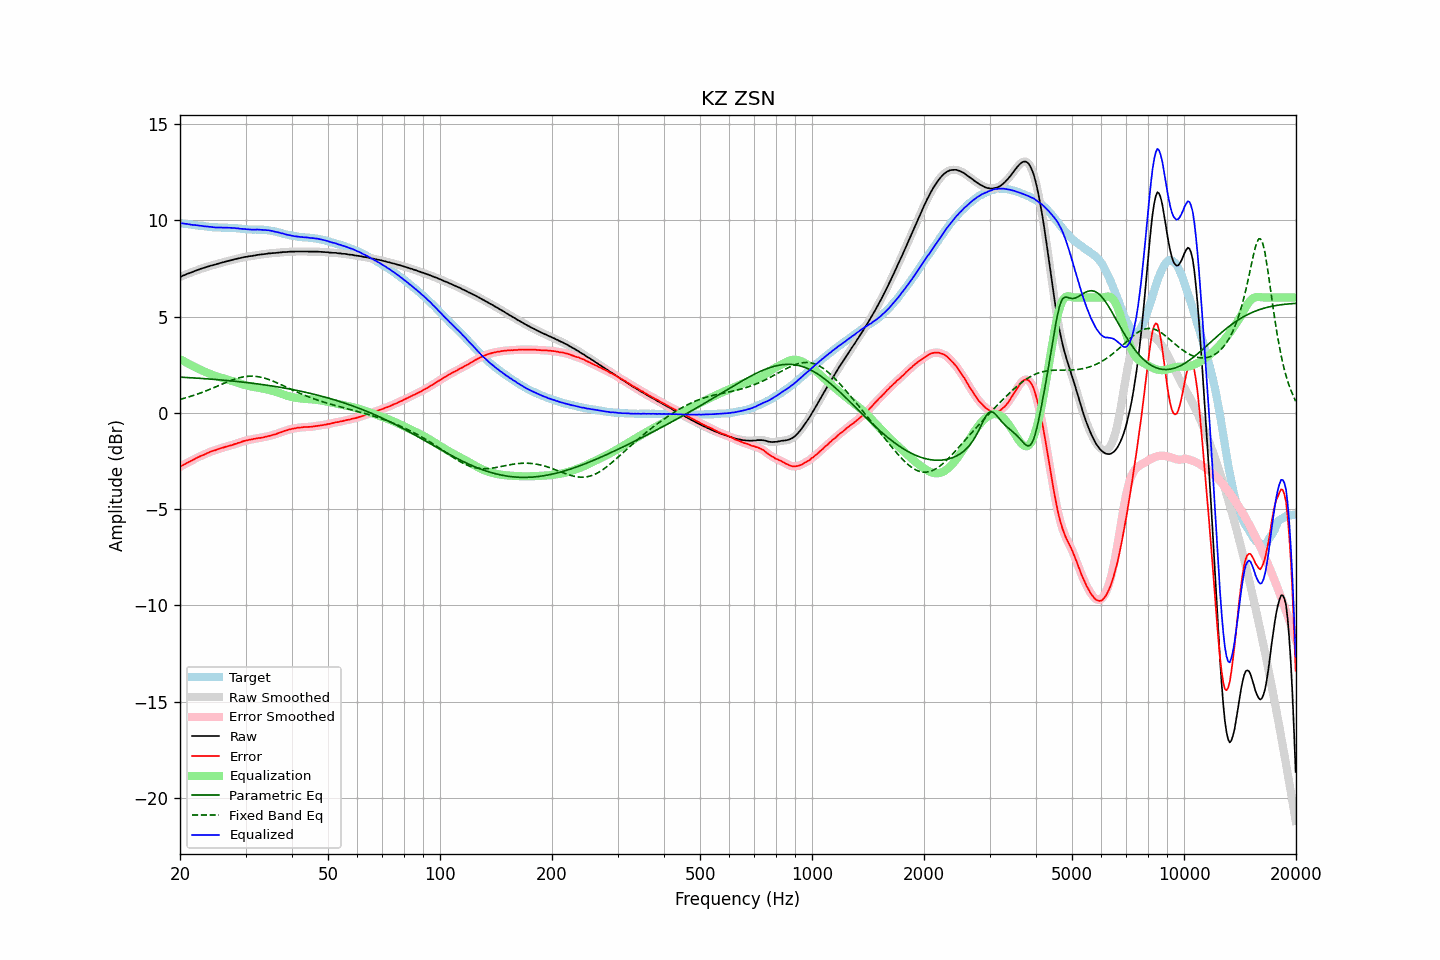

Values plotted in this chart, from the file beside it:
frequency, raw, error, smoothed, error_smoothed, equalization, parametric_eq, fixed_band_eq, equalized_raw, equalized_smoothed, target
20.00, 7.06, -2.80, 7.06, -2.80, 2.80, 1.86, 0.71, 9.86, 9.86, 9.86
20.20, 7.10, -2.75, 7.10, -2.75, 2.75, 1.86, 0.73, 9.85, 9.85, 9.85
20.40, 7.14, -2.70, 7.14, -2.70, 2.70, 1.85, 0.75, 9.84, 9.84, 9.84
20.61, 7.17, -2.66, 7.17, -2.66, 2.66, 1.85, 0.77, 9.83, 9.83, 9.83
20.81, 7.21, -2.61, 7.21, -2.61, 2.61, 1.84, 0.80, 9.82, 9.82, 9.82
21.02, 7.24, -2.57, 7.24, -2.57, 2.57, 1.84, 0.82, 9.81, 9.81, 9.81
21.23, 7.27, -2.53, 7.27, -2.53, 2.52, 1.83, 0.85, 9.79, 9.79, 9.80
21.44, 7.30, -2.48, 7.30, -2.48, 2.48, 1.83, 0.87, 9.78, 9.78, 9.79
21.66, 7.33, -2.45, 7.33, -2.44, 2.44, 1.82, 0.90, 9.77, 9.77, 9.77
21.87, 7.37, -2.39, 7.37, -2.40, 2.40, 1.82, 0.93, 9.77, 9.76, 9.76
22.09, 7.40, -2.35, 7.40, -2.35, 2.35, 1.81, 0.96, 9.75, 9.75, 9.75
22.31, 7.43, -2.31, 7.43, -2.31, 2.31, 1.81, 0.98, 9.74, 9.74, 9.74
22.54, 7.46, -2.27, 7.46, -2.27, 2.27, 1.80, 1.01, 9.73, 9.73, 9.73
22.76, 7.49, -2.23, 7.49, -2.23, 2.23, 1.80, 1.05, 9.72, 9.72, 9.72
22.99, 7.52, -2.20, 7.52, -2.20, 2.20, 1.79, 1.08, 9.71, 9.71, 9.72
23.22, 7.54, -2.17, 7.54, -2.16, 2.16, 1.78, 1.11, 9.70, 9.70, 9.71
23.45, 7.57, -2.13, 7.57, -2.13, 2.12, 1.78, 1.14, 9.69, 9.69, 9.70
23.69, 7.60, -2.08, 7.60, -2.09, 2.09, 1.77, 1.18, 9.69, 9.68, 9.68
23.92, 7.62, -2.05, 7.62, -2.05, 2.05, 1.77, 1.21, 9.67, 9.68, 9.67
24.16, 7.65, -2.01, 7.65, -2.01, 2.02, 1.76, 1.24, 9.67, 9.67, 9.66
24.40, 7.67, -1.98, 7.67, -1.98, 1.99, 1.75, 1.28, 9.66, 9.66, 9.65
24.65, 7.69, -1.96, 7.69, -1.96, 1.96, 1.75, 1.31, 9.65, 9.65, 9.65
24.89, 7.71, -1.94, 7.71, -1.93, 1.93, 1.74, 1.35, 9.64, 9.64, 9.65
25.14, 7.74, -1.90, 7.74, -1.90, 1.90, 1.73, 1.39, 9.64, 9.64, 9.64
25.39, 7.76, -1.87, 7.76, -1.87, 1.87, 1.73, 1.42, 9.63, 9.64, 9.63
25.65, 7.79, -1.84, 7.79, -1.84, 1.85, 1.72, 1.46, 9.64, 9.63, 9.63
25.91, 7.81, -1.82, 7.81, -1.82, 1.82, 1.71, 1.49, 9.63, 9.63, 9.63
26.16, 7.83, -1.80, 7.83, -1.79, 1.80, 1.70, 1.53, 9.63, 9.63, 9.63
26.43, 7.86, -1.77, 7.86, -1.77, 1.77, 1.70, 1.56, 9.63, 9.63, 9.63
26.69, 7.88, -1.74, 7.88, -1.74, 1.75, 1.69, 1.60, 9.63, 9.62, 9.62
26.96, 7.90, -1.72, 7.90, -1.72, 1.72, 1.68, 1.63, 9.62, 9.62, 9.62
27.23, 7.92, -1.70, 7.92, -1.70, 1.70, 1.67, 1.66, 9.62, 9.62, 9.62
27.50, 7.94, -1.68, 7.94, -1.67, 1.67, 1.66, 1.70, 9.61, 9.61, 9.62
27.77, 7.96, -1.65, 7.96, -1.65, 1.65, 1.66, 1.73, 9.61, 9.61, 9.61
28.05, 7.99, -1.61, 7.98, -1.62, 1.62, 1.65, 1.76, 9.61, 9.60, 9.60
28.33, 8.00, -1.60, 8.01, -1.59, 1.59, 1.64, 1.78, 9.59, 9.60, 9.60
28.62, 8.03, -1.56, 8.02, -1.56, 1.56, 1.63, 1.81, 9.59, 9.59, 9.59
28.90, 8.04, -1.54, 8.04, -1.54, 1.54, 1.62, 1.83, 9.58, 9.58, 9.58
29.19, 8.06, -1.51, 8.06, -1.51, 1.51, 1.61, 1.85, 9.57, 9.57, 9.57
29.48, 8.08, -1.48, 8.08, -1.48, 1.48, 1.60, 1.87, 9.56, 9.56, 9.56
29.78, 8.10, -1.45, 8.10, -1.45, 1.46, 1.59, 1.88, 9.56, 9.55, 9.55
30.08, 8.11, -1.43, 8.11, -1.43, 1.44, 1.58, 1.89, 9.55, 9.55, 9.54
30.38, 8.12, -1.42, 8.12, -1.41, 1.42, 1.57, 1.90, 9.54, 9.54, 9.54
30.68, 8.14, -1.39, 8.14, -1.40, 1.40, 1.56, 1.91, 9.54, 9.53, 9.53
30.99, 8.15, -1.38, 8.15, -1.38, 1.38, 1.55, 1.91, 9.53, 9.53, 9.53
31.30, 8.16, -1.37, 8.16, -1.36, 1.36, 1.54, 1.91, 9.52, 9.53, 9.53
31.61, 8.18, -1.34, 8.18, -1.35, 1.35, 1.53, 1.91, 9.53, 9.52, 9.52
31.93, 8.19, -1.34, 8.19, -1.33, 1.33, 1.52, 1.90, 9.52, 9.53, 9.53
32.24, 8.21, -1.31, 8.21, -1.32, 1.32, 1.51, 1.89, 9.53, 9.53, 9.52
32.57, 8.22, -1.30, 8.22, -1.30, 1.31, 1.50, 1.88, 9.53, 9.53, 9.52
32.89, 8.23, -1.30, 8.23, -1.29, 1.29, 1.49, 1.86, 9.52, 9.52, 9.53
33.22, 8.24, -1.28, 8.24, -1.28, 1.28, 1.48, 1.84, 9.52, 9.52, 9.52
33.55, 8.25, -1.27, 8.25, -1.26, 1.26, 1.47, 1.82, 9.51, 9.51, 9.52
33.89, 8.26, -1.24, 8.26, -1.24, 1.24, 1.45, 1.80, 9.50, 9.50, 9.50
34.23, 8.27, -1.23, 8.27, -1.22, 1.22, 1.44, 1.77, 9.49, 9.50, 9.50
34.57, 8.29, -1.20, 8.28, -1.20, 1.20, 1.43, 1.74, 9.49, 9.49, 9.49
34.92, 8.29, -1.18, 8.29, -1.18, 1.18, 1.42, 1.71, 9.47, 9.48, 9.47
35.27, 8.30, -1.16, 8.30, -1.16, 1.16, 1.40, 1.68, 9.46, 9.46, 9.46
35.62, 8.31, -1.13, 8.31, -1.14, 1.14, 1.39, 1.65, 9.45, 9.44, 9.44
35.97, 8.31, -1.12, 8.31, -1.11, 1.11, 1.38, 1.61, 9.42, 9.42, 9.43
... 635 more rows
